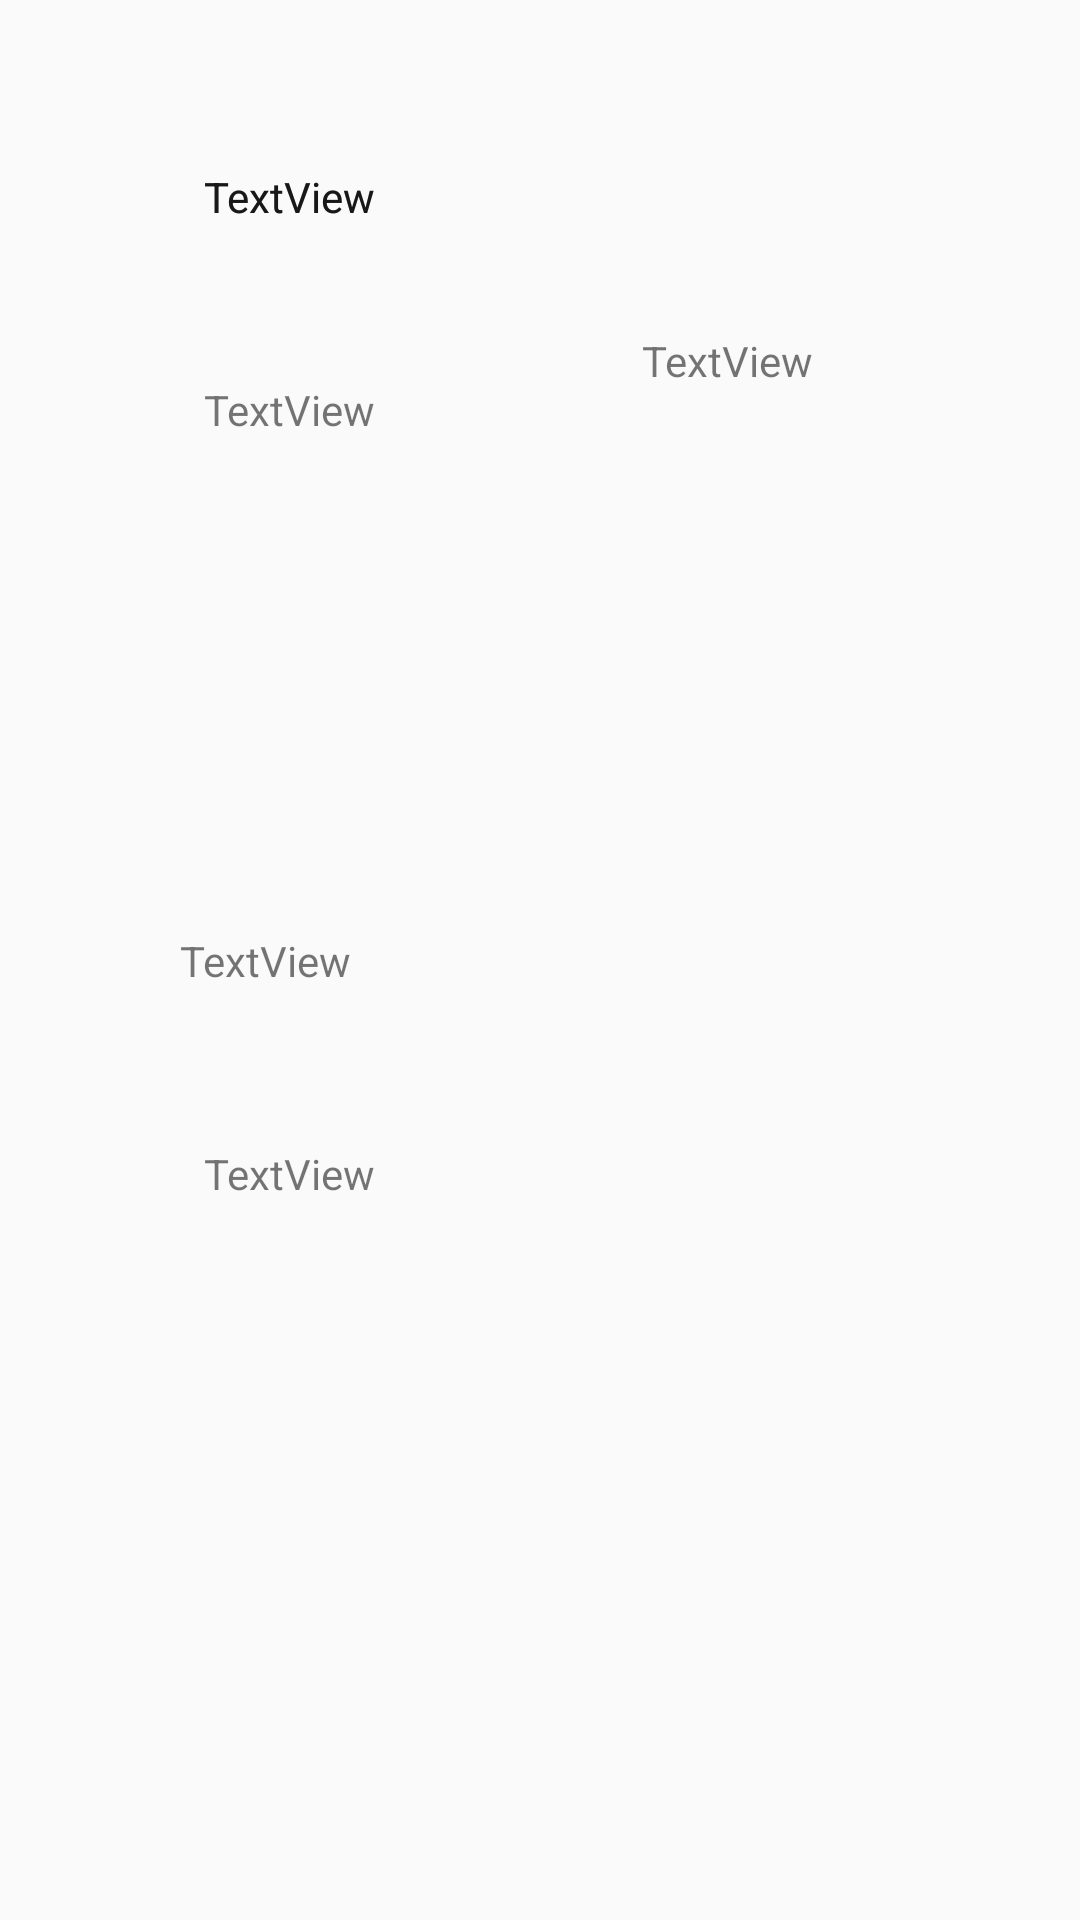

Reconstruct the res/layout file that produces this screen, plus the resources it refers to.
<!-- AndroidManifest.xml: application theme AppTheme -->
<!-- res/layout/activity_details_activity.xml -->
<?xml version="1.0" encoding="utf-8"?>
<androidx.constraintlayout.widget.ConstraintLayout xmlns:android="http://schemas.android.com/apk/res/android"
    xmlns:app="http://schemas.android.com/apk/res-auto"
    xmlns:tools="http://schemas.android.com/tools"
    android:layout_width="match_parent"
    android:layout_height="match_parent"
    tools:context=".DetailsActivity">


    <TextView
        android:id="@+id/article_source"
        android:layout_width="wrap_content"
        android:layout_height="wrap_content"
        android:layout_marginStart="68dp"
        android:layout_marginTop="56dp"
        android:text="TextView"
        app:layout_constraintStart_toStartOf="parent"
        app:layout_constraintTop_toTopOf="parent" />

    <TextView
        android:id="@+id/article_title"
        android:layout_width="wrap_content"
        android:layout_height="wrap_content"
        android:layout_marginStart="68dp"
        android:layout_marginTop="56dp"
        android:text="TextView"
        app:layout_constraintStart_toStartOf="parent"
        app:layout_constraintTop_toTopOf="parent" />

    <TextView
        android:id="@+id/article_author"
        android:layout_width="wrap_content"
        android:layout_height="wrap_content"
        android:layout_marginStart="60dp"
        android:text="TextView"
        app:layout_constraintBottom_toBottomOf="parent"
        app:layout_constraintStart_toStartOf="parent"
        app:layout_constraintTop_toTopOf="parent" />

    <TextView
        android:id="@+id/article_publish"
        android:layout_width="wrap_content"
        android:layout_height="wrap_content"
        android:text="TextView"
        app:layout_constraintBottom_toBottomOf="parent"
        app:layout_constraintEnd_toEndOf="parent"
        app:layout_constraintStart_toEndOf="@+id/article_description"
        app:layout_constraintTop_toTopOf="parent"
        app:layout_constraintVertical_bias="0.178" />

    <TextView
        android:id="@+id/article_description"
        android:layout_width="wrap_content"
        android:layout_height="wrap_content"
        android:layout_marginStart="68dp"
        android:layout_marginTop="52dp"
        android:text="TextView"
        app:layout_constraintStart_toStartOf="parent"
        app:layout_constraintTop_toBottomOf="@+id/article_title" />

    <TextView
        android:id="@+id/article_URL"
        android:layout_width="wrap_content"
        android:layout_height="wrap_content"
        android:layout_marginStart="68dp"
        android:layout_marginTop="56dp"
        android:text="TextView"
        app:layout_constraintStart_toStartOf="parent"
        app:layout_constraintTop_toTopOf="parent" />

    <TextView
        android:id="@+id/article_content"
        android:layout_width="wrap_content"
        android:layout_height="wrap_content"
        android:layout_marginStart="68dp"
        android:layout_marginTop="52dp"
        android:text="TextView"
        app:layout_constraintStart_toStartOf="parent"
        app:layout_constraintTop_toBottomOf="@+id/article_author" />


    <ImageView
        android:id="@+id/img"
        android:layout_width="wrap_content"
        android:layout_height="wrap_content"
        android:layout_marginTop="44dp"
        app:layout_constraintEnd_toEndOf="parent"
        app:layout_constraintHorizontal_bias="0.183"
        app:layout_constraintStart_toStartOf="parent"
        app:layout_constraintTop_toBottomOf="@+id/article_description"
        tools:srcCompat="@tools:sample/avatars" />


</androidx.constraintlayout.widget.ConstraintLayout>
<!-- resources referenced by this layout -->
<resources>
  <style name="AppTheme" parent="Theme.AppCompat.Light.DarkActionBar">
          
          <item name="colorPrimary">@color/colorPrimary</item>
          <item name="colorPrimaryDark">@color/colorPrimaryDark</item>
          <item name="colorAccent">@color/colorAccent</item>
      </style>
  <color name="colorPrimary">#008577</color>
  <color name="colorPrimaryDark">#00574B</color>
  <color name="colorAccent">#D81B60</color>
</resources>
